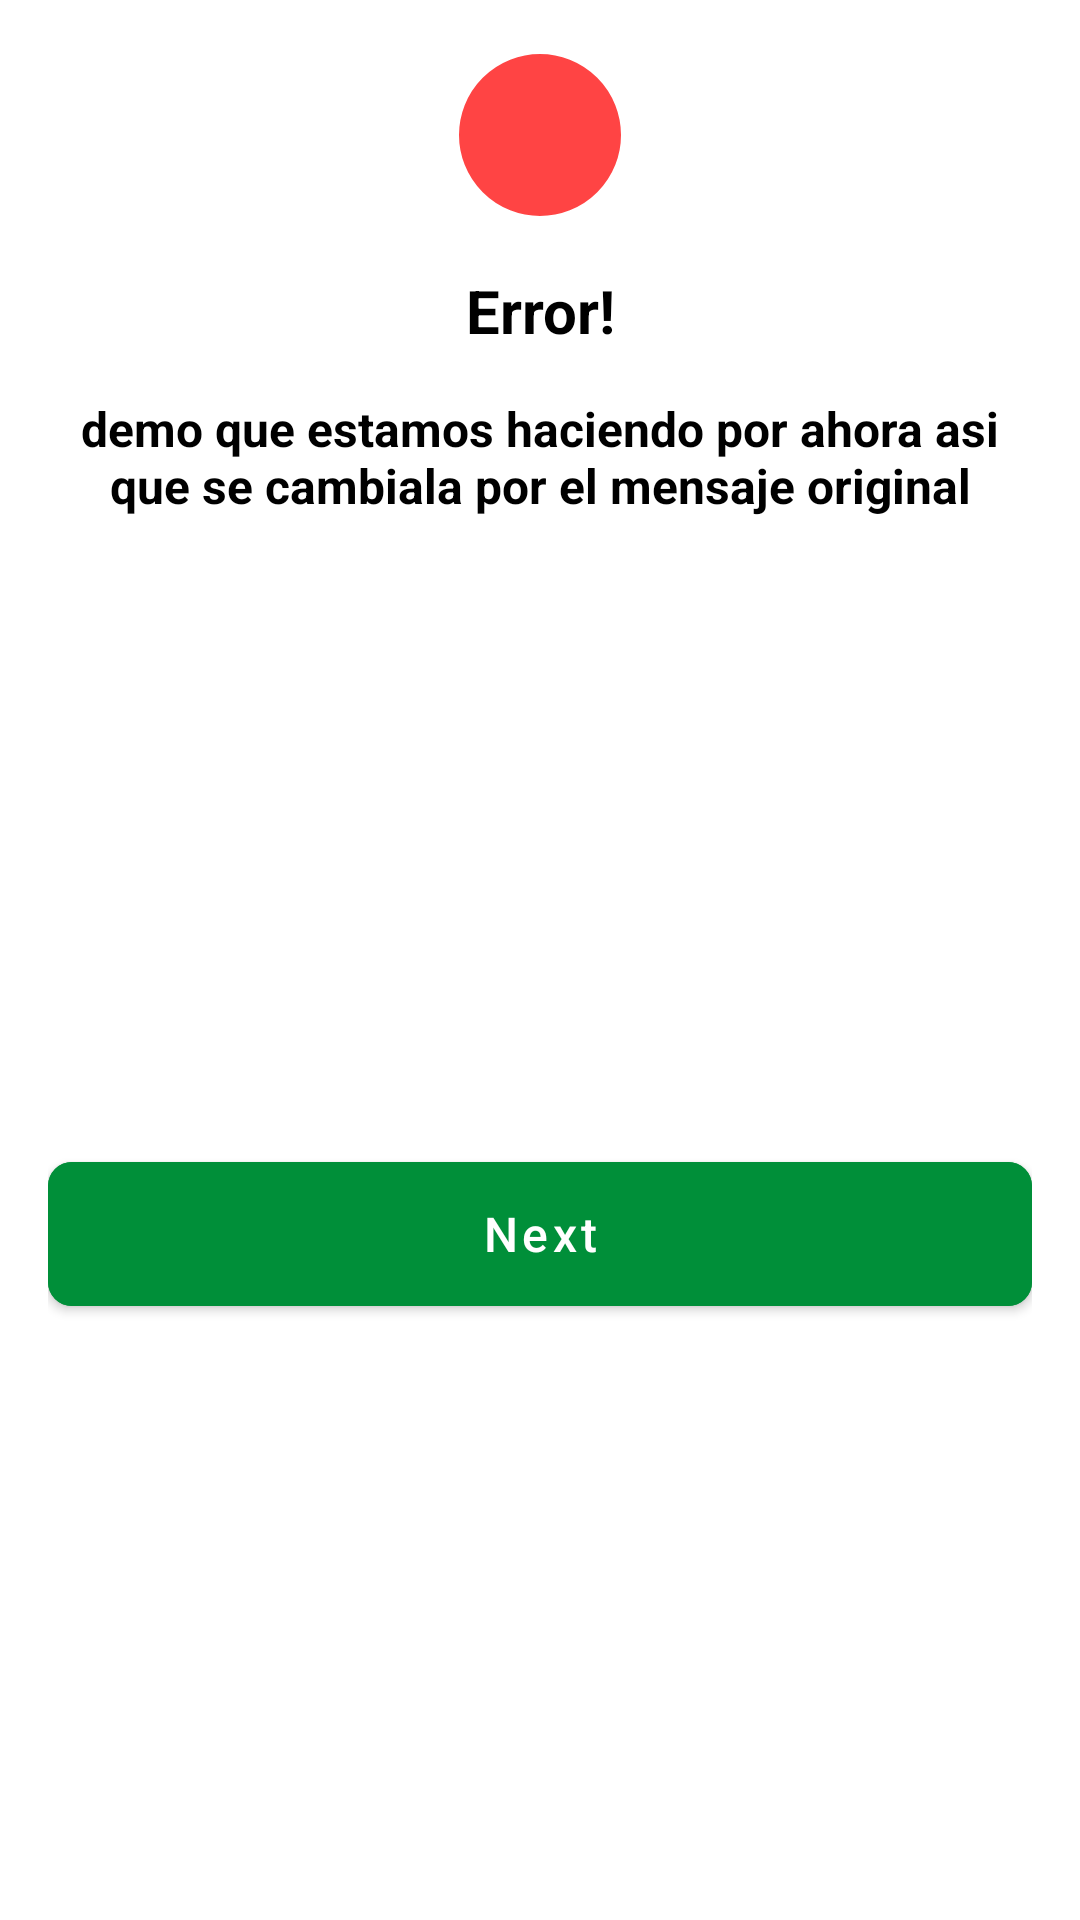

Android layout source for this screen:
<!-- AndroidManifest.xml: application theme Theme.Tikonsil509 -->
<!-- res/layout/fragment_dialog_confirm.xml -->
<?xml version="1.0" encoding="utf-8"?>
<androidx.constraintlayout.widget.ConstraintLayout xmlns:android="http://schemas.android.com/apk/res/android"
    android:layout_width="match_parent"
    android:layout_height="wrap_content"
    xmlns:app="http://schemas.android.com/apk/res-auto"
    android:background="@drawable/bg_linear_layout">

    <ImageView
        android:id="@+id/imageView"
        android:layout_width="60dp"
        android:layout_height="60dp"
        android:background="@drawable/bg_iv_er"
        android:padding="8dp"
        android:layout_marginTop="15dp"
        android:src="@drawable/ic_baseline_close_24"
        app:layout_constraintEnd_toEndOf="parent"
        app:layout_constraintStart_toStartOf="parent"
        app:layout_constraintTop_toTopOf="parent" />


    <TextView
        android:id="@+id/textView3"
        android:layout_width="wrap_content"
        android:layout_height="wrap_content"
        android:gravity="center_horizontal"
        android:text="@string/error"
        android:layout_marginTop="15dp"
        android:textAlignment="center"
        android:textColor="@color/black"
        android:textSize="20sp"
        android:textStyle="bold"
        app:layout_constraintEnd_toEndOf="parent"
        app:layout_constraintStart_toStartOf="parent"
        app:layout_constraintTop_toBottomOf="@+id/imageView" />

    <TextView
        android:id="@+id/messagenomoney"
        android:layout_width="match_parent"
        android:layout_height="wrap_content"
        android:gravity="center_horizontal"
        android:layout_marginTop="15dp"
        android:text="demo que estamos haciendo por ahora asi que se cambiala por el mensaje original"
        android:textAlignment="center"
        android:textColor="@color/black"
        android:textSize="16sp"
        android:layout_marginHorizontal="16dp"
        android:textStyle="bold"
        app:layout_constraintTop_toBottomOf="@+id/textView3" />

    <LinearLayout
        android:layout_width="match_parent"
        android:layout_height="wrap_content"
        android:layout_marginHorizontal="16dp"
        android:layout_marginTop="30dp"
        app:layout_constraintBottom_toBottomOf="parent"
        app:layout_constraintEnd_toEndOf="parent"
        app:layout_constraintStart_toStartOf="parent"
        android:layout_marginBottom="20dp"
        app:layout_constraintTop_toBottomOf="@+id/messagenomoney">

        <com.google.android.material.button.MaterialButton
            android:id="@+id/confirm"
            android:layout_width="wrap_content"
            android:layout_height="60dp"
            android:layout_weight="1"
            android:backgroundTint="@color/colorverde"
            android:text="@string/next"
            android:textAllCaps="false"
            android:textSize="16sp"
            app:cornerRadius="8dp"
            app:layout_constraintEnd_toEndOf="parent"
            app:layout_constraintStart_toStartOf="parent" />

        <com.google.android.material.button.MaterialButton
            android:id="@+id/cancel"
            style="@style/Widget.MaterialComponents.Button.OutlinedButton"
            android:layout_width="wrap_content"
            android:layout_height="60dp"
            android:layout_marginStart="10dp"
            android:layout_weight="1"
            android:text="Cancelar"
            android:textAllCaps="false"
            android:textColor="@color/black"
            android:textSize="16sp"
            android:visibility="gone"
            app:cornerRadius="8dp"
            app:layout_constraintEnd_toEndOf="parent"
            app:layout_constraintStart_toStartOf="parent"
            app:strokeColor="@color/colorboton" />
    </LinearLayout>

</androidx.constraintlayout.widget.ConstraintLayout>
<!-- resources referenced by this layout -->
<resources>
  <color name="black">#FF000000</color>
  <color name="colorboton">#F9A826</color>
  <color name="colorverde">#008f39</color>
  <!-- drawable bg_iv_er (drawable) -->
  <?xml version="1.0" encoding="utf-8"?>
  <shape xmlns:android="http://schemas.android.com/apk/res/android"
      android:shape="oval">
      <solid android:color="@color/colorerror"/>
      <stroke android:width="3dp"
          android:color="@color/white"  />
  </shape>
  <string name="error" translatable="false">Error!</string>
  <string name="next" translatable="false">Next</string>
  <style name="Theme.Tikonsil509" parent="Theme.MaterialComponents.Light.NoActionBar">
          
          <item name="colorPrimary">@color/purple_700</item>
          <item name="colorPrimaryVariant">@color/purple_700</item>
          <item name="colorOnPrimary">@color/white</item>
          
          <item name="colorSecondary">@color/teal_200</item>
          <item name="colorSecondaryVariant">@color/teal_700</item>
          <item name="colorOnSecondary">@color/purple_700</item>
          
          <item name="android:statusBarColor" tools:targetApi="l">?attr/colorPrimaryVariant</item>
          
      </style>
  <color name="colorerror">@android:color/holo_red_light</color>
  <color name="white">#FFFFFFFF</color>
  <color name="purple_700">#F9A826</color>
  <color name="teal_200">#FF03DAC5</color>
  <color name="teal_700">#FF018786</color>
</resources>
